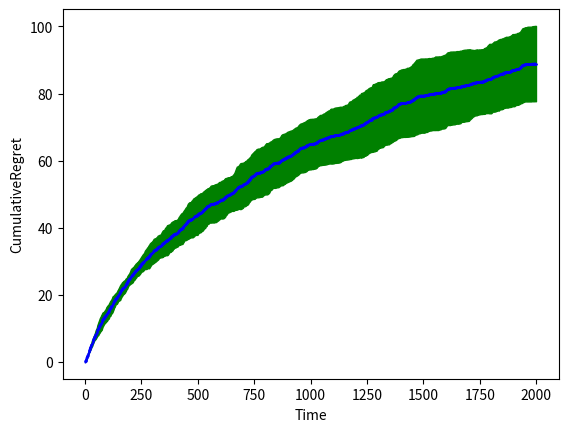

The script that saved this image:
#!/usr/bin/env python3
import numpy as np
import matplotlib.pyplot as plt

# Time horizon
T = 2*(10**3)

# Monte Carlo averaging
Mc = 10

# Number of arms
NO_ARMS = 4

# Reward vector: Size is (1 x NO_ARMS)
# First index, 0, is the best arm
Mean_vector = np.array([.5,.3,.2,.1]) 
        
Regret = np.zeros((Mc,T))

for l in range(1,Mc+1):
    
    Theta = np.zeros(NO_ARMS)
    
    average_mu = 1.0*np.random.binomial(1,Mean_vector) # initial pulling of all arms
    N = np.ones(NO_ARMS)

    Regret[l-1,0:len(Mean_vector)] = Mean_vector[0]-Mean_vector

    for t in range(len(Mean_vector),T):

        reward = 0
        for i in range(len(Mean_vector)):
            Theta[i] = average_mu[i] + np.sqrt(2.0*np.log(t)/(1.0*N[i]))

        play = np.argmax(Theta)

        N[play]+=1
        average_mu[play] = average_mu[play] + \
            (np.random.binomial(1,Mean_vector[play])-average_mu[play])/(N[play])
        
        Regret[l-1,t] = Regret[l-1,t-1] + Mean_vector[0] - Mean_vector[play]

regret_avg = np.mean(Regret,axis=0)
regret_std = np.std(Regret,axis=0)
# print(regret_std.shape)

plt.figure(1)
time = np.arange(0,T,1)
plt.plot(time,(regret_avg),'--bo',markersize = 0.5)
plt.fill_between(range(len(regret_avg)),\
    regret_avg-regret_std, \
    regret_avg+regret_std, \
    color='g' )
plt.xlabel("Time")
plt.ylabel("CumulativeRegret")
# plt.legend(loc = 'upper left')
plt.show()


                